Run: headless pygame with SDL's dummy video driver; simulated clock (each Clock.tick advances the game by its frame time, no real sleeping); random seed 0; keys injected as events and as key.get_pressed() state; no mouse input.
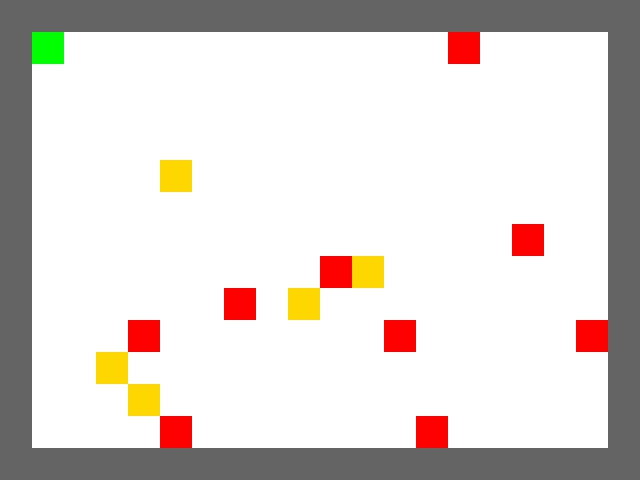
Frame 1 of 4 · flips 1–60 · no input
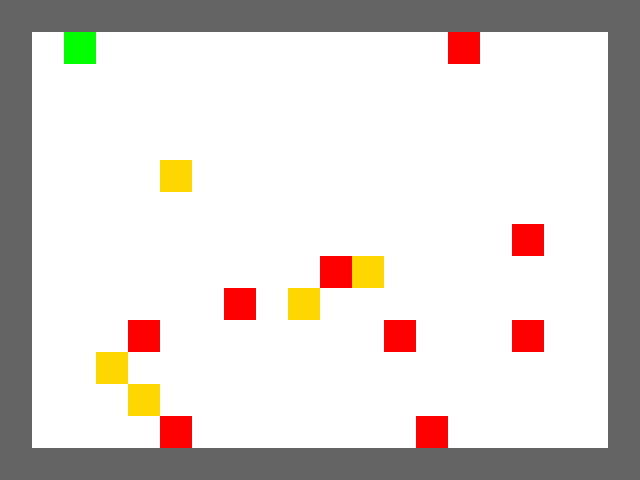
Frame 2 of 4 · flips 61–180 · tapped SPACE, RETURN · held RIGHT (→), D
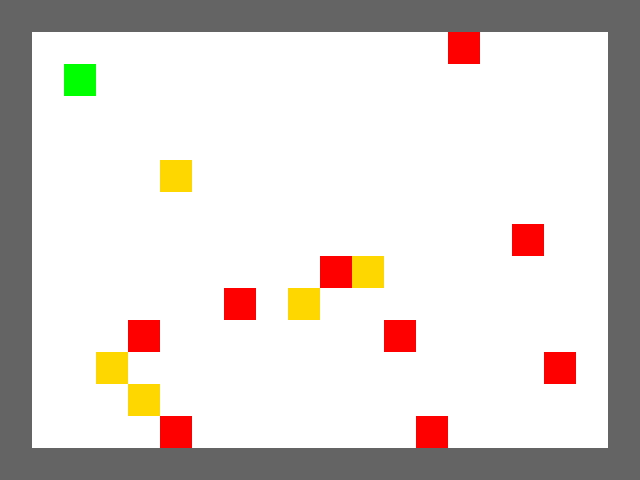
Frame 3 of 4 · flips 181–300 · held DOWN (↓), S
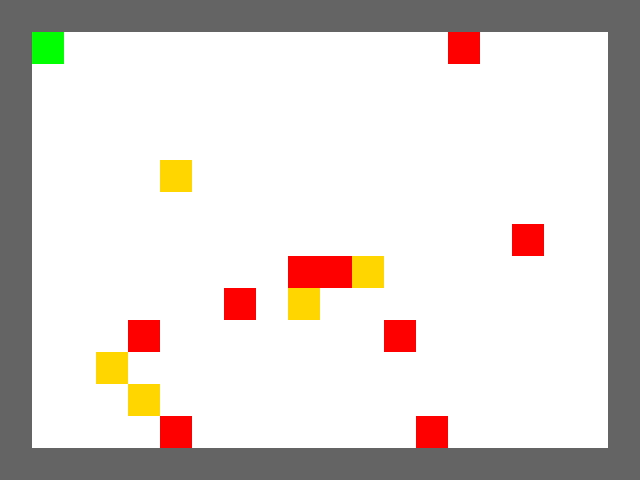
Frame 4 of 4 · flips 301–420 · held LEFT (←), A, UP (↑), W

The pygame program that drew these frames:

import pygame
import random

# --- Cấu hình cơ bản ---
TILE_SIZE = 32
MAP_WIDTH = 20
MAP_HEIGHT = 15
SCREEN_WIDTH = TILE_SIZE * MAP_WIDTH
SCREEN_HEIGHT = TILE_SIZE * MAP_HEIGHT

# Colors
WHITE = (255, 255, 255)
BLACK = (0, 0, 0)
RED   = (255, 0, 0)
GREEN = (0, 255, 0)
GOLD  = (255, 215, 0)
GRAY  = (100, 100, 100)

# --- Map (0: floor, 1: wall, 2: trap, 3: treasure) ---
dungeon_map = [
    [1]*MAP_WIDTH
] + [
    [1] + [0]*(MAP_WIDTH-2) + [1] for _ in range(MAP_HEIGHT-2)
] + [
    [1]*MAP_WIDTH
]

# Add traps and treasure
for _ in range(10):
    x, y = random.randint(1, MAP_WIDTH-2), random.randint(1, MAP_HEIGHT-2)
    dungeon_map[y][x] = 2  # trap
for _ in range(5):
    x, y = random.randint(1, MAP_WIDTH-2), random.randint(1, MAP_HEIGHT-2)
    dungeon_map[y][x] = 3  # treasure

# --- Player ---
player_pos = [1,1]
player_hp = 10
score = 0

# --- Quái vật ---
monsters = [[MAP_WIDTH-2, MAP_HEIGHT-2]]

# --- Pygame setup ---
pygame.init()
screen = pygame.display.set_mode((SCREEN_WIDTH, SCREEN_HEIGHT))
pygame.display.set_caption("Dungeon Game")
clock = pygame.time.Clock()

def draw_map():
    for y in range(MAP_HEIGHT):
        for x in range(MAP_WIDTH):
            tile = dungeon_map[y][x]
            color = WHITE
            if tile == 1:
                color = GRAY
            elif tile == 2:
                color = RED
            elif tile == 3:
                color = GOLD
            pygame.draw.rect(screen, color, (x*TILE_SIZE, y*TILE_SIZE, TILE_SIZE, TILE_SIZE))

def move_monsters():
    for m in monsters:
        # simple random move
        dx, dy = random.choice([[0,1],[0,-1],[1,0],[-1,0],[0,0]])
        new_x, new_y = m[0]+dx, m[1]+dy
        if dungeon_map[new_y][new_x] != 1:
            m[0], m[1] = new_x, new_y

running = True
while running:
    screen.fill(BLACK)
    draw_map()

    # Draw player
    pygame.draw.rect(screen, GREEN, (player_pos[0]*TILE_SIZE, player_pos[1]*TILE_SIZE, TILE_SIZE, TILE_SIZE))
    # Draw monsters
    for m in monsters:
        pygame.draw.rect(screen, RED, (m[0]*TILE_SIZE, m[1]*TILE_SIZE, TILE_SIZE, TILE_SIZE))

    # Event handling
    for event in pygame.event.get():
        if event.type == pygame.QUIT:
            running = False
        elif event.type == pygame.KEYDOWN:
            dx, dy = 0, 0
            if event.key == pygame.K_LEFT: dx = -1
            elif event.key == pygame.K_RIGHT: dx = 1
            elif event.key == pygame.K_UP: dy = -1
            elif event.key == pygame.K_DOWN: dy = 1
            new_x, new_y = player_pos[0]+dx, player_pos[1]+dy
            if dungeon_map[new_y][new_x] != 1:
                player_pos[0], player_pos[1] = new_x, new_y
                # Check traps
                if dungeon_map[new_y][new_x] == 2:
                    player_hp -= 1
                    print(f"Trap! HP = {player_hp}")
                # Check treasure
                elif dungeon_map[new_y][new_x] == 3:
                    score += 10
                    dungeon_map[new_y][new_x] = 0
                    print(f"Treasure! Score = {score}")

    # Monster moves
    move_monsters()

    # Check collision with monsters
    for m in monsters:
        if m == player_pos:
            player_hp -= 1
            print(f"Attacked by monster! HP = {player_hp}")

    # Check game over
    if player_hp <= 0:
        print("Game Over!")
        running = False

    pygame.display.flip()
    clock.tick(5)  # FPS

pygame.quit()
